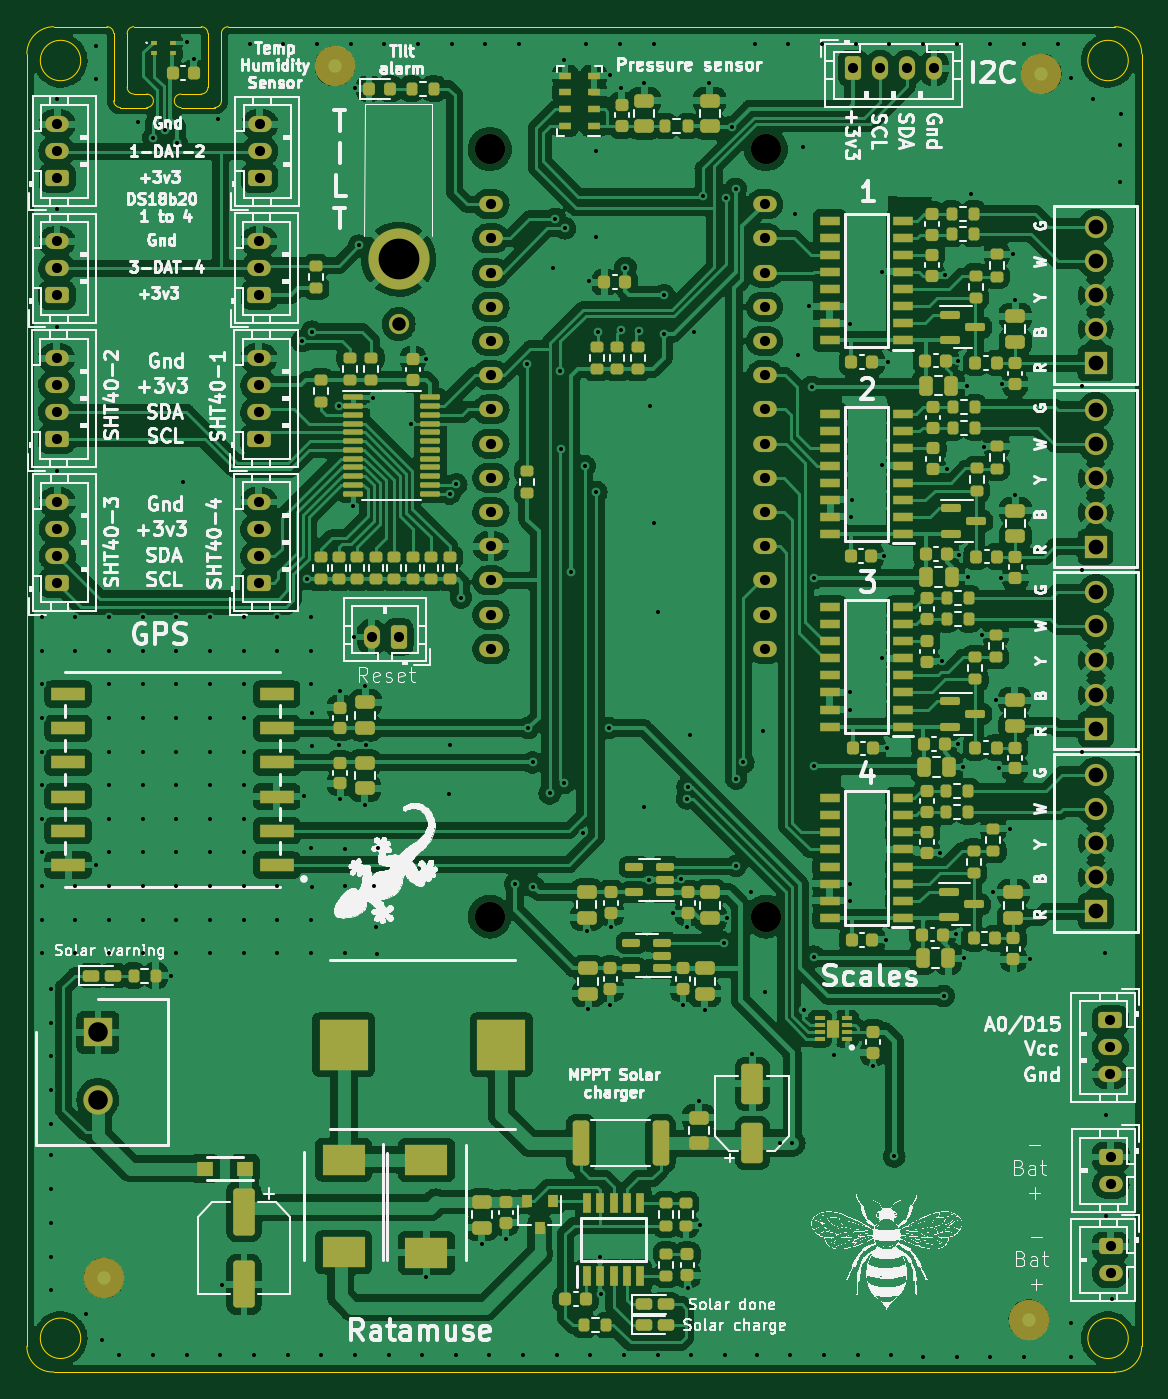
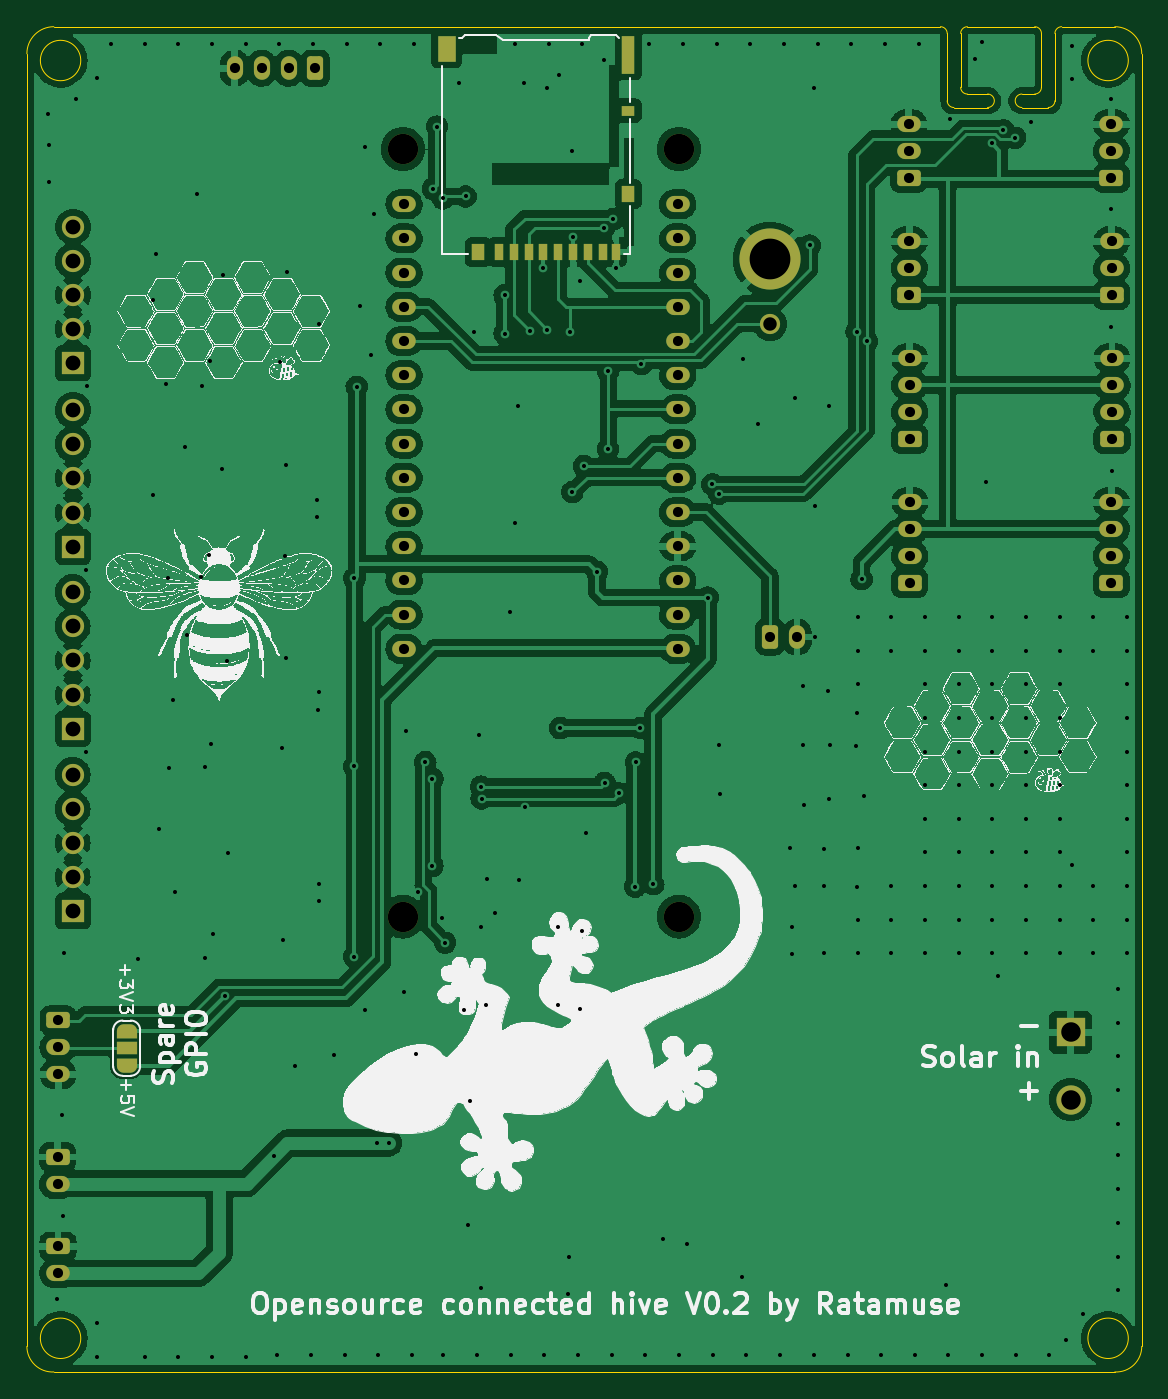
Circuit board: 11 layer files. Board 82.8 x 99.9 mm.
- bottom_copper: ruche-B_Cu.gbl (311177 bytes)
- bottom_mask: ruche-B_Mask.gbs (5902 bytes)
- paste: ruche-B_Paste.gbp (1003 bytes)
- bottom_silk: ruche-B_Silkscreen.gbo (305016 bytes)
- outline: ruche-Edge_Cuts.gm1 (2757 bytes)
- top_copper: ruche-F_Cu.gtl (662602 bytes)
- top_mask: ruche-F_Mask.gts (16768 bytes)
- paste: ruche-F_Paste.gtp (13333 bytes)
- top_silk: ruche-F_Silkscreen.gto (311732 bytes)
- drill: ruche-NPTH.drl (410 bytes)
- drill: ruche-PTH.drl (7085 bytes)

=== bottom_copper: ruche-B_Cu.gbl (311177 bytes, source omitted) ===
=== bottom_mask: ruche-B_Mask.gbs ===
G04 #@! TF.GenerationSoftware,KiCad,Pcbnew,(6.0.5)*
G04 #@! TF.CreationDate,2022-12-03T11:34:05+01:00*
G04 #@! TF.ProjectId,ruche,72756368-652e-46b6-9963-61645f706362,rev?*
G04 #@! TF.SameCoordinates,Original*
G04 #@! TF.FileFunction,Soldermask,Bot*
G04 #@! TF.FilePolarity,Negative*
%FSLAX46Y46*%
G04 Gerber Fmt 4.6, Leading zero omitted, Abs format (unit mm)*
G04 Created by KiCad (PCBNEW (6.0.5)) date 2022-12-03 11:34:05*
%MOMM*%
%LPD*%
G01*
G04 APERTURE LIST*
G04 Aperture macros list*
%AMRoundRect*
0 Rectangle with rounded corners*
0 $1 Rounding radius*
0 $2 $3 $4 $5 $6 $7 $8 $9 X,Y pos of 4 corners*
0 Add a 4 corners polygon primitive as box body*
4,1,4,$2,$3,$4,$5,$6,$7,$8,$9,$2,$3,0*
0 Add four circle primitives for the rounded corners*
1,1,$1+$1,$2,$3*
1,1,$1+$1,$4,$5*
1,1,$1+$1,$6,$7*
1,1,$1+$1,$8,$9*
0 Add four rect primitives between the rounded corners*
20,1,$1+$1,$2,$3,$4,$5,0*
20,1,$1+$1,$4,$5,$6,$7,0*
20,1,$1+$1,$6,$7,$8,$9,0*
20,1,$1+$1,$8,$9,$2,$3,0*%
%AMFreePoly0*
4,1,22,0.550000,-0.750000,0.000000,-0.750000,0.000000,-0.745033,-0.079941,-0.743568,-0.215256,-0.701293,-0.333266,-0.622738,-0.424486,-0.514219,-0.481581,-0.384460,-0.499164,-0.250000,-0.500000,-0.250000,-0.500000,0.250000,-0.499164,0.250000,-0.499963,0.256109,-0.478152,0.396186,-0.417904,0.524511,-0.324060,0.630769,-0.204165,0.706417,-0.067858,0.745374,0.000000,0.744959,0.000000,0.750000,
0.550000,0.750000,0.550000,-0.750000,0.550000,-0.750000,$1*%
%AMFreePoly1*
4,1,20,0.000000,0.744959,0.073905,0.744508,0.209726,0.703889,0.328688,0.626782,0.421226,0.519385,0.479903,0.390333,0.500000,0.250000,0.500000,-0.250000,0.499851,-0.262216,0.476331,-0.402017,0.414519,-0.529596,0.319384,-0.634700,0.198574,-0.708877,0.061801,-0.746166,0.000000,-0.745033,0.000000,-0.750000,-0.550000,-0.750000,-0.550000,0.750000,0.000000,0.750000,0.000000,0.744959,
0.000000,0.744959,$1*%
G04 Aperture macros list end*
%ADD10R,2.175000X2.175000*%
%ADD11C,2.175000*%
%ADD12RoundRect,0.250000X-0.350000X-0.625000X0.350000X-0.625000X0.350000X0.625000X-0.350000X0.625000X0*%
%ADD13O,1.200000X1.750000*%
%ADD14RoundRect,0.250000X-0.625000X0.350000X-0.625000X-0.350000X0.625000X-0.350000X0.625000X0.350000X0*%
%ADD15O,1.750000X1.200000*%
%ADD16RoundRect,0.250000X0.625000X-0.350000X0.625000X0.350000X-0.625000X0.350000X-0.625000X-0.350000X0*%
%ADD17C,1.500000*%
%ADD18C,4.540000*%
%ADD19R,1.650000X1.650000*%
%ADD20C,1.650000*%
%ADD21RoundRect,0.250000X0.350000X0.625000X-0.350000X0.625000X-0.350000X-0.625000X0.350000X-0.625000X0*%
%ADD22C,2.250000*%
%ADD23FreePoly0,270.000000*%
%ADD24R,1.500000X1.000000*%
%ADD25FreePoly1,270.000000*%
%ADD26R,0.700000X1.200000*%
%ADD27R,1.000000X0.800000*%
%ADD28R,1.300000X1.900000*%
%ADD29R,1.000000X1.200000*%
%ADD30R,1.000000X2.800000*%
G04 APERTURE END LIST*
D10*
X91780000Y-143785000D03*
D11*
X91780000Y-148785000D03*
D12*
X147870000Y-72180000D03*
D13*
X149870000Y-72180000D03*
X151870000Y-72180000D03*
X153870000Y-72180000D03*
D14*
X167010000Y-153050000D03*
D15*
X167010000Y-155050000D03*
D14*
X166990000Y-159690000D03*
D15*
X166990000Y-161690000D03*
D16*
X88740000Y-89040000D03*
D15*
X88740000Y-87040000D03*
X88740000Y-85040000D03*
D16*
X88750000Y-80340000D03*
D15*
X88750000Y-78340000D03*
X88750000Y-76340000D03*
D16*
X103760000Y-89030000D03*
D15*
X103760000Y-87030000D03*
X103760000Y-85030000D03*
D17*
X114110000Y-91170000D03*
D18*
X114110000Y-86370000D03*
D16*
X103800000Y-80350000D03*
D15*
X103800000Y-78350000D03*
X103800000Y-76350000D03*
D19*
X165870000Y-107720000D03*
D20*
X165870000Y-105180000D03*
X165870000Y-102640000D03*
X165870000Y-100100000D03*
X165870000Y-97560000D03*
D21*
X114110000Y-114420000D03*
D13*
X112110000Y-114420000D03*
D19*
X165900000Y-121250000D03*
D20*
X165900000Y-118710000D03*
X165900000Y-116170000D03*
X165900000Y-113630000D03*
X165900000Y-111090000D03*
D14*
X166980000Y-142900000D03*
D15*
X166980000Y-144900000D03*
X166980000Y-146900000D03*
D22*
X120877500Y-78185000D03*
X141377500Y-78185000D03*
X120877500Y-135185000D03*
X141377500Y-135185000D03*
D15*
X141287500Y-115300200D03*
X141287500Y-112760200D03*
X141287500Y-110220200D03*
X141287500Y-107680200D03*
X141287500Y-105140200D03*
X141287500Y-102600200D03*
X141287500Y-100060200D03*
X141287500Y-97520200D03*
X141287500Y-94980200D03*
X141287500Y-92440200D03*
X141287500Y-89900200D03*
X141287500Y-87360200D03*
X141287500Y-84820200D03*
X141287500Y-82280200D03*
X120967500Y-82280200D03*
X120967500Y-84820200D03*
X120967500Y-87360200D03*
X120967500Y-89900200D03*
X120967500Y-92440200D03*
X120967500Y-94980200D03*
X120967500Y-97520200D03*
X120967500Y-100060200D03*
X120967500Y-102600200D03*
X120967500Y-105140200D03*
X120967500Y-107680200D03*
X120967500Y-110220200D03*
X120967500Y-112760200D03*
X120967500Y-115300200D03*
D16*
X103730000Y-99720000D03*
D15*
X103730000Y-97720000D03*
X103730000Y-95720000D03*
X103730000Y-93720000D03*
D19*
X165900000Y-134800000D03*
D20*
X165900000Y-132260000D03*
X165900000Y-129720000D03*
X165900000Y-127180000D03*
X165900000Y-124640000D03*
D16*
X88760000Y-110410000D03*
D15*
X88760000Y-108410000D03*
X88760000Y-106410000D03*
X88760000Y-104410000D03*
D16*
X88710000Y-99720000D03*
D15*
X88710000Y-97720000D03*
X88710000Y-95720000D03*
X88710000Y-93720000D03*
D19*
X165870000Y-94100000D03*
D20*
X165870000Y-91560000D03*
X165870000Y-89020000D03*
X165870000Y-86480000D03*
X165870000Y-83940000D03*
D16*
X103730000Y-110400000D03*
D15*
X103730000Y-108400000D03*
X103730000Y-106400000D03*
X103730000Y-104400000D03*
D23*
X161890000Y-143660000D03*
D24*
X161890000Y-144960000D03*
D25*
X161890000Y-146260000D03*
D26*
X134235000Y-85835000D03*
X133135000Y-85835000D03*
X132035000Y-85835000D03*
X130935000Y-85835000D03*
X129835000Y-85835000D03*
X128735000Y-85835000D03*
X127635000Y-85835000D03*
X126535000Y-85835000D03*
X125585000Y-85835000D03*
D27*
X124635000Y-75335000D03*
D28*
X138135000Y-70735000D03*
D29*
X135785000Y-85835000D03*
X124635000Y-81535000D03*
D30*
X124635000Y-71185000D03*
M02*

=== paste: ruche-B_Paste.gbp ===
G04 #@! TF.GenerationSoftware,KiCad,Pcbnew,(6.0.5)*
G04 #@! TF.CreationDate,2022-12-03T11:34:05+01:00*
G04 #@! TF.ProjectId,ruche,72756368-652e-46b6-9963-61645f706362,rev?*
G04 #@! TF.SameCoordinates,Original*
G04 #@! TF.FileFunction,Paste,Bot*
G04 #@! TF.FilePolarity,Positive*
%FSLAX46Y46*%
G04 Gerber Fmt 4.6, Leading zero omitted, Abs format (unit mm)*
G04 Created by KiCad (PCBNEW (6.0.5)) date 2022-12-03 11:34:05*
%MOMM*%
%LPD*%
G01*
G04 APERTURE LIST*
%ADD10R,0.700000X1.200000*%
%ADD11R,1.000000X0.800000*%
%ADD12R,1.300000X1.900000*%
%ADD13R,1.000000X1.200000*%
%ADD14R,1.000000X2.800000*%
G04 APERTURE END LIST*
D10*
X134235000Y-85835000D03*
X133135000Y-85835000D03*
X132035000Y-85835000D03*
X130935000Y-85835000D03*
X129835000Y-85835000D03*
X128735000Y-85835000D03*
X127635000Y-85835000D03*
X126535000Y-85835000D03*
X125585000Y-85835000D03*
D11*
X124635000Y-75335000D03*
D12*
X138135000Y-70735000D03*
D13*
X135785000Y-85835000D03*
X124635000Y-81535000D03*
D14*
X124635000Y-71185000D03*
M02*

=== bottom_silk: ruche-B_Silkscreen.gbo (305016 bytes, source omitted) ===
=== outline: ruche-Edge_Cuts.gm1 ===
G04 #@! TF.GenerationSoftware,KiCad,Pcbnew,(6.0.5)*
G04 #@! TF.CreationDate,2022-12-03T11:34:05+01:00*
G04 #@! TF.ProjectId,ruche,72756368-652e-46b6-9963-61645f706362,rev?*
G04 #@! TF.SameCoordinates,Original*
G04 #@! TF.FileFunction,Profile,NP*
%FSLAX46Y46*%
G04 Gerber Fmt 4.6, Leading zero omitted, Abs format (unit mm)*
G04 Created by KiCad (PCBNEW (6.0.5)) date 2022-12-03 11:34:05*
%MOMM*%
%LPD*%
G01*
G04 APERTURE LIST*
G04 #@! TA.AperFunction,Profile*
%ADD10C,0.050000*%
G04 #@! TD*
G04 APERTURE END LIST*
D10*
X169300000Y-82610000D02*
X169300000Y-73610000D01*
X101450000Y-69100000D02*
X125900000Y-69100000D01*
X88500000Y-69100000D02*
X92450000Y-69100000D01*
X92950000Y-69600000D02*
G75*
G03*
X92450000Y-69100000I-505000J-5000D01*
G01*
X93950000Y-73600000D02*
G75*
G03*
X94450000Y-74100000I500000J0D01*
G01*
X101450000Y-69100000D02*
G75*
G03*
X100950000Y-69600000I0J-500000D01*
G01*
X95400000Y-75100000D02*
G75*
G03*
X95400000Y-74100000I0J500000D01*
G01*
X93950000Y-73600000D02*
X93950000Y-69600000D01*
X93450000Y-75100000D02*
X95400000Y-75100000D01*
X100450000Y-75100000D02*
G75*
G03*
X100950000Y-74600000I0J500000D01*
G01*
X99950000Y-69600000D02*
G75*
G03*
X99450000Y-69100000I-500000J0D01*
G01*
X94450000Y-69100000D02*
G75*
G03*
X93950000Y-69600000I0J-500000D01*
G01*
X99450000Y-69100000D02*
X94450000Y-69100000D01*
X92950000Y-69600000D02*
X92950000Y-74600000D01*
X99950000Y-73600000D02*
X99950000Y-69600000D01*
X100950000Y-69600000D02*
X100950000Y-74600000D01*
X99450000Y-74100000D02*
G75*
G03*
X99950000Y-73600000I0J500000D01*
G01*
X97950000Y-74100000D02*
X99450000Y-74100000D01*
X100450000Y-75100000D02*
X97950000Y-75100000D01*
X97950000Y-74100000D02*
G75*
G03*
X97950000Y-75100000I0J-500000D01*
G01*
X92950000Y-74600000D02*
G75*
G03*
X93450000Y-75100000I500000J0D01*
G01*
X95400000Y-74100000D02*
X94450000Y-74100000D01*
X88500000Y-169010000D02*
X167300000Y-169010000D01*
X169299975Y-71110000D02*
G75*
G03*
X167300000Y-69100000I-1999975J10000D01*
G01*
X86500000Y-80390000D02*
X86500000Y-167110000D01*
X168300000Y-71610000D02*
G75*
G03*
X168300000Y-71610000I-1500000J0D01*
G01*
X90500000Y-166510000D02*
G75*
G03*
X90500000Y-166510000I-1500000J0D01*
G01*
X167300000Y-69100000D02*
X125900000Y-69100000D01*
X88500000Y-69100025D02*
G75*
G03*
X86500000Y-71110000I10000J-2009975D01*
G01*
X167300000Y-169010000D02*
G75*
G03*
X169300000Y-167110000I97500J1900000D01*
G01*
X86500000Y-167110000D02*
G75*
G03*
X88500000Y-169010000I1902500J0D01*
G01*
X168300000Y-166510000D02*
G75*
G03*
X168300000Y-166510000I-1500000J0D01*
G01*
X169300000Y-73610000D02*
X169300000Y-71110000D01*
X86500000Y-80390000D02*
X86500000Y-71110000D01*
X169300000Y-167110000D02*
X169300000Y-82610000D01*
X90500000Y-71610000D02*
G75*
G03*
X90500000Y-71610000I-1500000J0D01*
G01*
M02*

=== top_copper: ruche-F_Cu.gtl (662602 bytes, source omitted) ===
=== top_mask: ruche-F_Mask.gts (16768 bytes, source omitted) ===
=== paste: ruche-F_Paste.gtp (13333 bytes, source omitted) ===
=== top_silk: ruche-F_Silkscreen.gto (311732 bytes, source omitted) ===
=== drill: ruche-NPTH.drl ===
M48
; DRILL file {KiCad (6.0.5)} date Sat Dec  3 11:34:01 2022
; FORMAT={-:-/ absolute / metric / decimal}
; #@! TF.CreationDate,2022-12-03T11:34:01+01:00
; #@! TF.GenerationSoftware,Kicad,Pcbnew,(6.0.5)
; #@! TF.FileFunction,NonPlated,1,2,NPTH
FMAT,2
METRIC
; #@! TA.AperFunction,NonPlated,NPTH,ComponentDrill
T1C2.250
%
G90
G05
T1
X120.877Y-78.185
X120.877Y-135.185
X141.377Y-78.185
X141.377Y-135.185
T0
M30

=== drill: ruche-PTH.drl (7085 bytes, source omitted) ===
